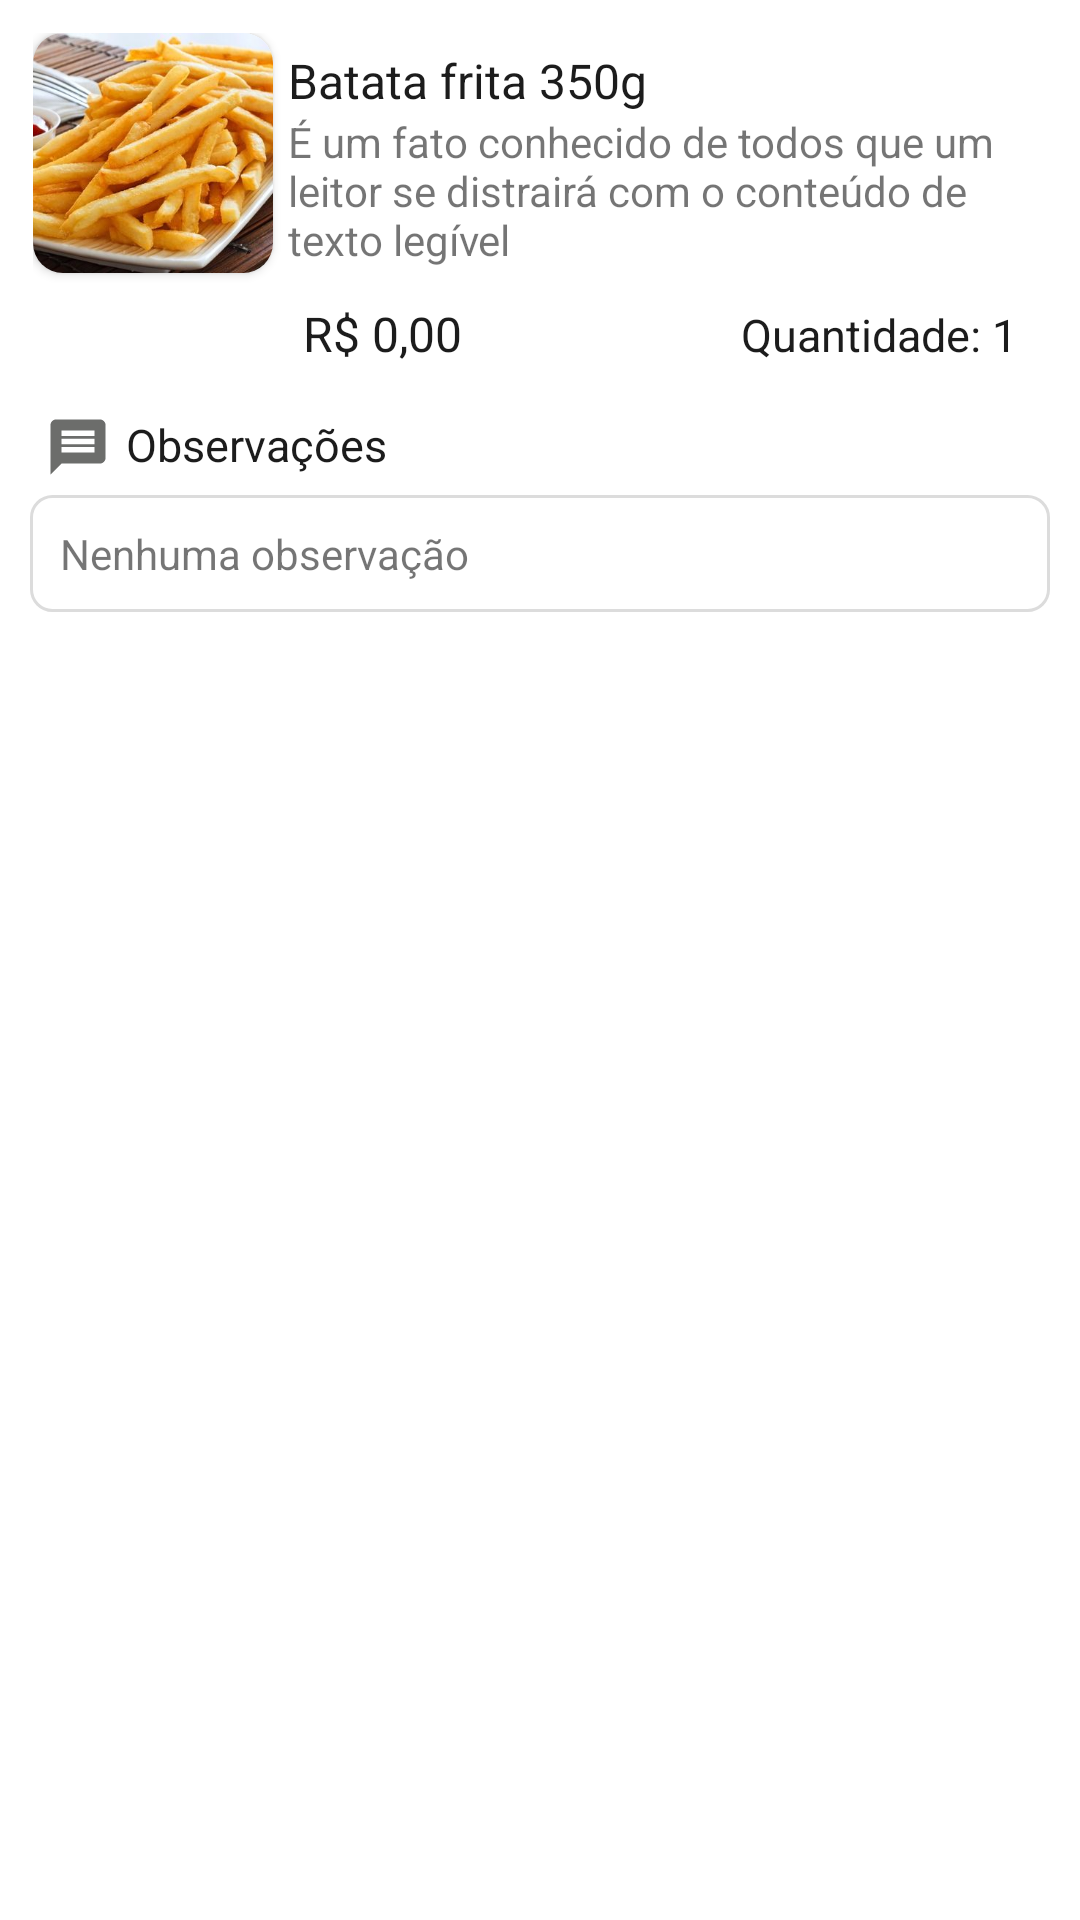

Here is an Android app screen rendered from its layout file. Give the layout XML and the strings, colors and styles it references.
<!-- AndroidManifest.xml: application theme Theme.BergBurgDelivery -->
<!-- res/layout/layout_view_item_pedido.xml -->
<?xml version="1.0" encoding="utf-8"?>
<androidx.cardview.widget.CardView xmlns:android="http://schemas.android.com/apk/res/android"
    xmlns:app="http://schemas.android.com/apk/res-auto"
    android:layout_width="match_parent"
    android:layout_height="wrap_content"
    android:layout_margin="5dp"
    app:cardCornerRadius="5dp"
    app:cardElevation="0dp">

    <LinearLayout
        android:layout_width="match_parent"
        android:layout_height="match_parent"
        android:orientation="vertical"
        android:padding="10dp">

        <LinearLayout
            android:layout_width="match_parent"
            android:layout_height="wrap_content"
            android:layout_margin="1dp"
            android:background="@color/white">

            <androidx.cardview.widget.CardView
                android:layout_width="80dp"
                android:layout_height="80dp"
                app:cardCornerRadius="10dp">

                <ImageView
                    android:id="@+id/imageViewItemSacolaImagem"
                    android:layout_width="match_parent"
                    android:layout_height="match_parent"
                    android:scaleType="centerCrop"
                    app:srcCompat="@drawable/batata" />
            </androidx.cardview.widget.CardView>

            <LinearLayout
                android:layout_width="wrap_content"
                android:layout_height="wrap_content"
                android:layout_margin="5dp"
                android:layout_weight="1"
                android:gravity="right"
                android:orientation="vertical">

                <TextView
                    android:id="@+id/textViewItemSacolaTituloView"
                    android:layout_width="match_parent"
                    android:layout_height="wrap_content"
                    android:text="Batata frita 350g"
                    android:textColor="@color/grey11"
                    android:textSize="16sp" />

                <TextView
                    android:id="@+id/textViewTituloDescricaoProduto"
                    android:layout_width="match_parent"
                    android:layout_height="wrap_content"
                    android:text="É um fato conhecido de todos que um leitor se distrairá com o conteúdo de texto legível" />

                <LinearLayout
                    android:layout_width="match_parent"
                    android:layout_height="match_parent"
                    android:layout_marginTop="6dp"
                    android:orientation="horizontal">

                    <TextView
                        android:id="@+id/textViewPrecoItemView"
                        android:layout_width="match_parent"
                        android:layout_height="wrap_content"
                        android:layout_weight="1"
                        android:padding="5dp"
                        android:text="R$ 0,00"
                        android:textColor="@color/grey11"
                        android:textSize="16sp" />

                    <TextView
                        android:id="@+id/textViewItemaQuantidadeView"
                        android:layout_width="wrap_content"
                        android:layout_height="wrap_content"
                        android:padding="5dp"
                        android:text="Quantidade: 1"
                        android:textColor="@color/grey11"
                        android:textSize="15sp" />
                </LinearLayout>

            </LinearLayout>

        </LinearLayout>

        <LinearLayout
            android:id="@+id/layoutObservacao"
            android:layout_width="match_parent"
            android:layout_height="wrap_content"
            android:layout_marginRight="10dp"
            android:padding="5dp">

            <ImageView
                android:id="@+id/imageView3"
                android:layout_width="22dp"
                android:layout_height="22dp"
                android:scaleType="centerCrop"
                app:srcCompat="@drawable/ic_baseline_message_15" />

            <TextView
                android:id="@+id/textView36"
                android:layout_width="wrap_content"
                android:layout_height="wrap_content"
                android:layout_marginLeft="5dp"
                android:layout_weight="1"
                android:text="@string/observações"
                android:textColor="@color/grey11"
                android:textSize="15sp" />

        </LinearLayout>

        <LinearLayout
            android:layout_width="match_parent"
            android:layout_height="wrap_content"
            android:layout_marginBottom="20dp"
            android:background="@drawable/background_campo_text"
            android:orientation="vertical">

            <TextView
                android:id="@+id/textView29ObsercaoItemView"
                android:layout_width="match_parent"
                android:layout_height="wrap_content"
                android:padding="10dp"
                android:text="@string/nenhuma_observacao" />
        </LinearLayout>
    </LinearLayout>

</androidx.cardview.widget.CardView>
<!-- resources referenced by this layout -->
<resources>
  <color name="grey11">#1C1C1C</color>
  <color name="white">#FFFFFFFF</color>
  <!-- drawable background_campo_text (drawable) -->
  <?xml version="1.0" encoding="utf-8"?>
  <shape xmlns:android="http://schemas.android.com/apk/res/android" android:shape="rectangle">
      <stroke android:color="@color/Gainsboro" android:width="1dp"/>
      <corners android:radius="7dp"/>
  
  </shape>
  <!-- drawable batata: jpg bitmap (drawable, 40101 bytes) -->
  <!-- drawable ic_baseline_message_15 (drawable) -->
  <vector android:autoMirrored="true" android:height="15dp"
      android:tint="#6C6D6B" android:viewportHeight="24"
      android:viewportWidth="24" android:width="15dp" xmlns:android="http://schemas.android.com/apk/res/android">
      <path android:fillColor="@android:color/white" android:pathData="M20,2L4,2c-1.1,0 -1.99,0.9 -1.99,2L2,22l4,-4h14c1.1,0 2,-0.9 2,-2L22,4c0,-1.1 -0.9,-2 -2,-2zM18,14L6,14v-2h12v2zM18,11L6,11L6,9h12v2zM18,8L6,8L6,6h12v2z"/>
  </vector>
  <string name="nenhuma_observacao">Nenhuma observação</string>
  <style name="Theme.BergBurgDelivery" parent="Theme.MaterialComponents.Light.DarkActionBar">
          
          <item name="colorPrimary">@color/black</item>
          <item name="colorPrimaryVariant">@color/black</item>
          <item name="colorOnPrimary">@color/white</item>
          
          <item name="colorSecondary">@color/amarelo</item>
          <item name="colorSecondaryVariant">@color/amarelo</item>
          <item name="colorOnSecondary">@color/amarelo</item>
          
          <item name="android:statusBarColor" tools:targetApi="l">?attr/colorPrimaryVariant</item>
          
      </style>
  <color name="Gainsboro">#DCDCDC</color>
  <color name="black">#FF000000</color>
  <color name="amarelo">#FFEB3B</color>
</resources>
